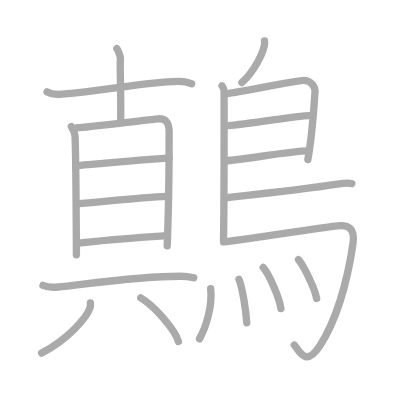
t = 0.00 s
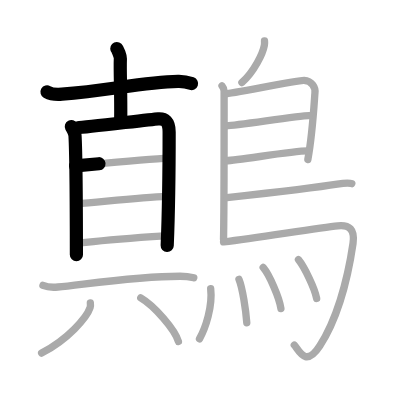
t = 4.25 s
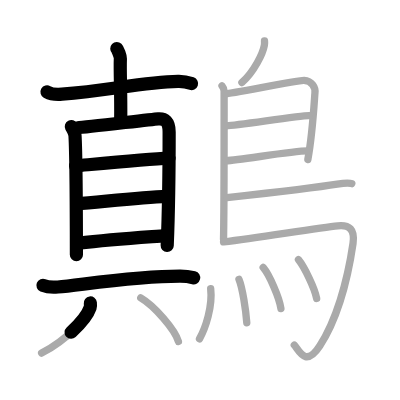
t = 8.50 s
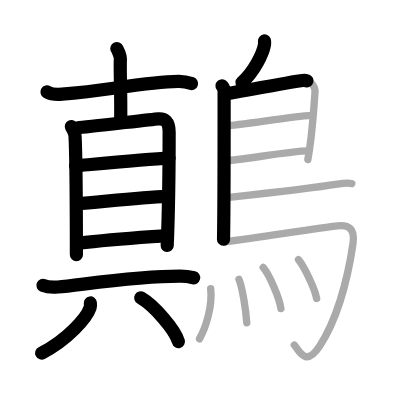
t = 12.50 s
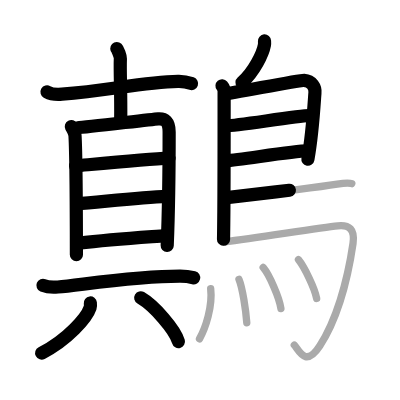
t = 15.50 s
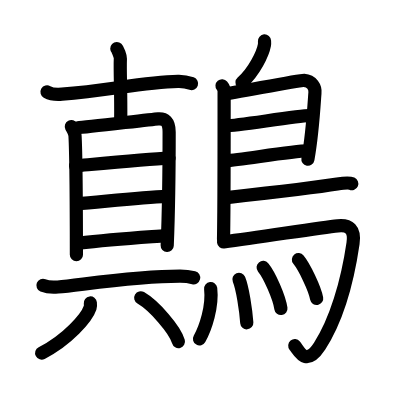
t = 21.00 s

The animated SVG that drew these frames (rendered in a browser with its animation timeline set to each time). Animation: 21 SMIL elements (animate=21); one cycle of 21.00 s.

<?xml version="1.0" standalone="no"?>
<!DOCTYPE svg PUBLIC "-//W3C//DTD SVG 1.1//EN"   "http://www.w3.org/Graphics/SVG/1.1/DTD/svg11.dtd">
<svg width="400px" height="400px"  version="1.1" xmlns="http://www.w3.org/2000/svg">
  <defs>
    <marker id="Triangle" viewBox="0 0 10 10" refX="0" refY="5" markerUnits="strokeWidth" markerWidth="3" style="stroke-opacity:0%;fill:#aaaaaa;" markerHeight="2" orient="auto">
      <path d="M 0 0 L 10 5 L 0 10 z" />
    </marker>
    
    <marker id="Arrow" viewBox="0 0 10 10" refX="5" refY="5" markerUnits="strokeWidth" markerWidth="1.8" style="stroke-opacity:0%;fill:#770000;" markerHeight="2" orient="auto">
      <path d="M 0 4 L 6 4 L 4 1 L 10 5 L 4 9 L 6 6 L 0 6 z" />
        <circle cx="5" cy="5" r="5" />
      </marker>
    
    <marker id="TriangleRed" viewBox="0 0 10 10" refX="0" refY="5" markerUnits="strokeWidth" markerWidth="3" style="stroke-opacity:0%;fill:#CC0000;" markerHeight="2" orient="auto">
      <path d="M 0 0 L 10 5 L 0 10 z" />
    </marker>
    
    <marker id="ArrowRed" viewBox="0 0 10 10" refX="5" refY="5" markerUnits="strokeWidth" markerWidth="1.8" style="stroke-opacity:0%;fill:#CC0000;" markerHeight="2" orient="auto">
      <path d="M 0 4 L 6 4 L 4 1 L 10 5 L 4 9 L 6 6 L 0 6 z" />
        <circle cx="5" cy="5" r="5" />
      </marker>
    
  </defs>
  
  <path style="fill:#ffffff; fill-opacity:100%; fill-rule:evenodd; stroke-width:0;" d="M 0 0 L 400px 0 L 400px 400px L 0 400px L 0 0" />

  <g transform="scale(3.6697247706422 3.6697247706422)">
<path style="fill:none; fill-opacity:0%; fill-rule:evenodd; stroke:#aaaaaa; stroke-opacity:100%; stroke-width: 1.5pt; stroke-linejoin:round; stroke-linecap:round;" d="M12.82 25.05c1.07 0.62 3.01 0.71 4.08 0.62c13.17-1.14 22.27-3.24 31.61-3.48c1.78-0.05 2.84 0.3 3.73 0.61"></path>
<path style="fill:none; fill-opacity:0%; fill-rule:evenodd; stroke:#aaaaaa; stroke-opacity:100%; stroke-width: 1.5pt; stroke-linejoin:round; stroke-linecap:round;" d="M31.83 13.25c0.29 0.28 0.99 2.11 0.97 2.68c-0.15 4.2 0.2 8.32 0.09 17.1"></path>
<path style="fill:none; fill-opacity:0%; fill-rule:evenodd; stroke:#aaaaaa; stroke-opacity:100%; stroke-width: 1.5pt; stroke-linejoin:round; stroke-linecap:round;" d="M19.44 34.49c0.32 0.61 0.94 1.41 1 2.48c0.27 4.74 0.38 31.9 0.38 32.44"></path>
<path style="fill:none; fill-opacity:0%; fill-rule:evenodd; stroke:#aaaaaa; stroke-opacity:100%; stroke-width: 1.5pt; stroke-linejoin:round; stroke-linecap:round;" d="M21.12 34.82c2.3-0.13 19.91-2.28 22-2.44c1.74-0.13 2.97 0.69 2.97 3.57c0 4.67-0.01 18.39-0.53 31.04"></path>
<path style="fill:none; fill-opacity:0%; fill-rule:evenodd; stroke:#aaaaaa; stroke-opacity:100%; stroke-width: 1.5pt; stroke-linejoin:round; stroke-linecap:round;" d="M20.61 45.19c8.37-0.76 19.91-1.85 25.46-2.12"></path>
<path style="fill:none; fill-opacity:0%; fill-rule:evenodd; stroke:#aaaaaa; stroke-opacity:100%; stroke-width: 1.5pt; stroke-linejoin:round; stroke-linecap:round;" d="M20.97 55.55c6.08-0.45 17.01-1.76 24.52-2.05"></path>
<path style="fill:none; fill-opacity:0%; fill-rule:evenodd; stroke:#aaaaaa; stroke-opacity:100%; stroke-width: 1.5pt; stroke-linejoin:round; stroke-linecap:round;" d="M21.37 66.28c9.05-1.1 16.45-1.53 23.93-2.08"></path>
<path style="fill:none; fill-opacity:0%; fill-rule:evenodd; stroke:#aaaaaa; stroke-opacity:100%; stroke-width: 1.5pt; stroke-linejoin:round; stroke-linecap:round;" d="M11.71 77.77c1.06 0.44 3.01 0.54 4.07 0.44c6.59-0.6 21.3-2.95 33.31-2.94c1.77 0 2.83 0.21 3.71 0.43"></path>
<path style="fill:none; fill-opacity:0%; fill-rule:evenodd; stroke:#aaaaaa; stroke-opacity:100%; stroke-width: 1.5pt; stroke-linejoin:round; stroke-linecap:round;" d="M24.62 82.56c0.04 0.32 0.08 0.83-0.07 1.29c-0.91 2.72-6.1 8.71-13.21 12.36"></path>
<path style="fill:none; fill-opacity:0%; fill-rule:evenodd; stroke:#aaaaaa; stroke-opacity:100%; stroke-width: 1.5pt; stroke-linejoin:round; stroke-linecap:round;" d="M38.35 81.16c3.62 2.1 9.36 8.65 10.27 11.92"></path>
<path style="fill:none; fill-opacity:0%; fill-rule:evenodd; stroke:#aaaaaa; stroke-opacity:100%; stroke-width: 1.5pt; stroke-linejoin:round; stroke-linecap:round;" d="M72.08 11.16c0.02 0.28 0.04 0.72-0.03 1.12c-0.42 2.33-2.83 7.31-6.13 10.2"></path>
<path style="fill:none; fill-opacity:0%; fill-rule:evenodd; stroke:#aaaaaa; stroke-opacity:100%; stroke-width: 1.5pt; stroke-linejoin:round; stroke-linecap:round;" d="M60.5 23.39c0.32 0.38 0.57 0.88 0.57 1.5c0 6.29 0.03 30.44-0.16 40.33"></path>
<path style="fill:none; fill-opacity:0%; fill-rule:evenodd; stroke:#aaaaaa; stroke-opacity:100%; stroke-width: 1.5pt; stroke-linejoin:round; stroke-linecap:round;" d="M61.46 25.54c1.48 0 19.95-3.75 21.39-3.66c2.12 0.14 3.17 1.87 2.97 3.49c-0.12 1-0.56 10.47-1.93 18.1"></path>
<path style="fill:none; fill-opacity:0%; fill-rule:evenodd; stroke:#aaaaaa; stroke-opacity:100%; stroke-width: 1.5pt; stroke-linejoin:round; stroke-linecap:round;" d="M61.7 34.27c1.81 0.12 20.52-2.88 22.57-2.75"></path>
<path style="fill:none; fill-opacity:0%; fill-rule:evenodd; stroke:#aaaaaa; stroke-opacity:100%; stroke-width: 1.5pt; stroke-linejoin:round; stroke-linecap:round;" d="M61.62 43.8c3.68-0.12 17.67-2.66 22.26-2.67"></path>
<path style="fill:none; fill-opacity:0%; fill-rule:evenodd; stroke:#aaaaaa; stroke-opacity:100%; stroke-width: 1.5pt; stroke-linejoin:round; stroke-linecap:round;" d="M61.82 53.84c8.26-0.91 26.54-3.1 30.08-3.68c1.24-0.2 3.33-0.38 3.96-0.11"></path>
<path style="fill:none; fill-opacity:0%; fill-rule:evenodd; stroke:#aaaaaa; stroke-opacity:100%; stroke-width: 1.5pt; stroke-linejoin:round; stroke-linecap:round;" d="M60.92 65.92c10.83-1.42 26.32-3.88 31.12-4.38c3.12-0.33 4.72 0.93 4.16 4.78c-1.56 10.71-4.7 21.18-9.08 27.97c-3.89 6.01-5.67 1.09-6.93-0.25"></path>
<path style="fill:none; fill-opacity:0%; fill-rule:evenodd; stroke:#aaaaaa; stroke-opacity:100%; stroke-width: 1.5pt; stroke-linejoin:round; stroke-linecap:round;" d="M57.41 78.65c0.56 4.87-1.4 10.71-3.05 13.69"></path>
<path style="fill:none; fill-opacity:0%; fill-rule:evenodd; stroke:#aaaaaa; stroke-opacity:100%; stroke-width: 1.5pt; stroke-linejoin:round; stroke-linecap:round;" d="M65.12 76.12c0.97 2.32 1.89 8.43 2.13 11.84"></path>
<path style="fill:none; fill-opacity:0%; fill-rule:evenodd; stroke:#aaaaaa; stroke-opacity:100%; stroke-width: 1.5pt; stroke-linejoin:round; stroke-linecap:round;" d="M71.71 72.88c1.71 2.04 4.41 8.19 4.84 11.2"></path>
<path style="fill:none; fill-opacity:0%; fill-rule:evenodd; stroke:#aaaaaa; stroke-opacity:100%; stroke-width: 1.5pt; stroke-linejoin:round; stroke-linecap:round;" d="M81.33 70.76c1.58 1.93 4.42 7.74 4.96 10.57"></path>

<path style="fill:none; fill-opacity:0%; fill-rule:evenodd; stroke:#000000; stroke-opacity:100%; stroke-width: 2.7pt; stroke-linejoin:round; stroke-linecap:round;" d="M12.82 25.05c1.07 0.62 3.01 0.71 4.08 0.62c13.17-1.14 22.27-3.24 31.61-3.48c1.78-0.05 2.84 0.3 3.73 0.61" pathLength="100" stroke-dashoffset="100" stroke-dasharray="100 105"><animate id="dashAnim1" attributeName="stroke-dashoffset" from="100" to="0" dur="1s" calcMode="linear" fill="freeze"/></path>
<path style="fill:none; fill-opacity:0%; fill-rule:evenodd; stroke:#000000; stroke-opacity:100%; stroke-width: 2.7pt; stroke-linejoin:round; stroke-linecap:round;" d="M31.83 13.25c0.29 0.28 0.99 2.11 0.97 2.68c-0.15 4.2 0.2 8.32 0.09 17.1" pathLength="100" stroke-dashoffset="100" stroke-dasharray="100 105"><animate id="dashAnim2" attributeName="stroke-dashoffset" from="100" to="0" dur="1s" calcMode="linear" begin="dashAnim1.end" fill="freeze"/></path>
<path style="fill:none; fill-opacity:0%; fill-rule:evenodd; stroke:#000000; stroke-opacity:100%; stroke-width: 2.7pt; stroke-linejoin:round; stroke-linecap:round;" d="M19.44 34.49c0.32 0.61 0.94 1.41 1 2.48c0.27 4.74 0.38 31.9 0.38 32.44" pathLength="100" stroke-dashoffset="100" stroke-dasharray="100 105"><animate id="dashAnim3" attributeName="stroke-dashoffset" from="100" to="0" dur="1s" calcMode="linear" begin="dashAnim2.end" fill="freeze"/></path>
<path style="fill:none; fill-opacity:0%; fill-rule:evenodd; stroke:#000000; stroke-opacity:100%; stroke-width: 2.7pt; stroke-linejoin:round; stroke-linecap:round;" d="M21.12 34.82c2.3-0.13 19.91-2.28 22-2.44c1.74-0.13 2.97 0.69 2.97 3.57c0 4.67-0.01 18.39-0.53 31.04" pathLength="100" stroke-dashoffset="100" stroke-dasharray="100 105"><animate id="dashAnim4" attributeName="stroke-dashoffset" from="100" to="0" dur="1s" calcMode="linear" begin="dashAnim3.end" fill="freeze"/></path>
<path style="fill:none; fill-opacity:0%; fill-rule:evenodd; stroke:#000000; stroke-opacity:100%; stroke-width: 2.7pt; stroke-linejoin:round; stroke-linecap:round;" d="M20.61 45.19c8.37-0.76 19.91-1.85 25.46-2.12" pathLength="100" stroke-dashoffset="100" stroke-dasharray="100 105"><animate id="dashAnim5" attributeName="stroke-dashoffset" from="100" to="0" dur="1s" calcMode="linear" begin="dashAnim4.end" fill="freeze"/></path>
<path style="fill:none; fill-opacity:0%; fill-rule:evenodd; stroke:#000000; stroke-opacity:100%; stroke-width: 2.7pt; stroke-linejoin:round; stroke-linecap:round;" d="M20.97 55.55c6.08-0.45 17.01-1.76 24.52-2.05" pathLength="100" stroke-dashoffset="100" stroke-dasharray="100 105"><animate id="dashAnim6" attributeName="stroke-dashoffset" from="100" to="0" dur="1s" calcMode="linear" begin="dashAnim5.end" fill="freeze"/></path>
<path style="fill:none; fill-opacity:0%; fill-rule:evenodd; stroke:#000000; stroke-opacity:100%; stroke-width: 2.7pt; stroke-linejoin:round; stroke-linecap:round;" d="M21.37 66.28c9.05-1.1 16.45-1.53 23.93-2.08" pathLength="100" stroke-dashoffset="100" stroke-dasharray="100 105"><animate id="dashAnim7" attributeName="stroke-dashoffset" from="100" to="0" dur="1s" calcMode="linear" begin="dashAnim6.end" fill="freeze"/></path>
<path style="fill:none; fill-opacity:0%; fill-rule:evenodd; stroke:#000000; stroke-opacity:100%; stroke-width: 2.7pt; stroke-linejoin:round; stroke-linecap:round;" d="M11.71 77.77c1.06 0.44 3.01 0.54 4.07 0.44c6.59-0.6 21.3-2.95 33.31-2.94c1.77 0 2.83 0.21 3.71 0.43" pathLength="100" stroke-dashoffset="100" stroke-dasharray="100 105"><animate id="dashAnim8" attributeName="stroke-dashoffset" from="100" to="0" dur="1s" calcMode="linear" begin="dashAnim7.end" fill="freeze"/></path>
<path style="fill:none; fill-opacity:0%; fill-rule:evenodd; stroke:#000000; stroke-opacity:100%; stroke-width: 2.7pt; stroke-linejoin:round; stroke-linecap:round;" d="M24.62 82.56c0.04 0.32 0.08 0.83-0.07 1.29c-0.91 2.72-6.1 8.71-13.21 12.36" pathLength="100" stroke-dashoffset="100" stroke-dasharray="100 105"><animate id="dashAnim9" attributeName="stroke-dashoffset" from="100" to="0" dur="1s" calcMode="linear" begin="dashAnim8.end" fill="freeze"/></path>
<path style="fill:none; fill-opacity:0%; fill-rule:evenodd; stroke:#000000; stroke-opacity:100%; stroke-width: 2.7pt; stroke-linejoin:round; stroke-linecap:round;" d="M38.35 81.16c3.62 2.1 9.36 8.65 10.27 11.92" pathLength="100" stroke-dashoffset="100" stroke-dasharray="100 105"><animate id="dashAnim10" attributeName="stroke-dashoffset" from="100" to="0" dur="1s" calcMode="linear" begin="dashAnim9.end" fill="freeze"/></path>
<path style="fill:none; fill-opacity:0%; fill-rule:evenodd; stroke:#000000; stroke-opacity:100%; stroke-width: 2.7pt; stroke-linejoin:round; stroke-linecap:round;" d="M72.08 11.16c0.02 0.28 0.04 0.72-0.03 1.12c-0.42 2.33-2.83 7.31-6.13 10.2" pathLength="100" stroke-dashoffset="100" stroke-dasharray="100 105"><animate id="dashAnim11" attributeName="stroke-dashoffset" from="100" to="0" dur="1s" calcMode="linear" begin="dashAnim10.end" fill="freeze"/></path>
<path style="fill:none; fill-opacity:0%; fill-rule:evenodd; stroke:#000000; stroke-opacity:100%; stroke-width: 2.7pt; stroke-linejoin:round; stroke-linecap:round;" d="M60.5 23.39c0.32 0.38 0.57 0.88 0.57 1.5c0 6.29 0.03 30.44-0.16 40.33" pathLength="100" stroke-dashoffset="100" stroke-dasharray="100 105"><animate id="dashAnim12" attributeName="stroke-dashoffset" from="100" to="0" dur="1s" calcMode="linear" begin="dashAnim11.end" fill="freeze"/></path>
<path style="fill:none; fill-opacity:0%; fill-rule:evenodd; stroke:#000000; stroke-opacity:100%; stroke-width: 2.7pt; stroke-linejoin:round; stroke-linecap:round;" d="M61.46 25.54c1.48 0 19.95-3.75 21.39-3.66c2.12 0.14 3.17 1.87 2.97 3.49c-0.12 1-0.56 10.47-1.93 18.1" pathLength="100" stroke-dashoffset="100" stroke-dasharray="100 105"><animate id="dashAnim13" attributeName="stroke-dashoffset" from="100" to="0" dur="1s" calcMode="linear" begin="dashAnim12.end" fill="freeze"/></path>
<path style="fill:none; fill-opacity:0%; fill-rule:evenodd; stroke:#000000; stroke-opacity:100%; stroke-width: 2.7pt; stroke-linejoin:round; stroke-linecap:round;" d="M61.7 34.27c1.81 0.12 20.52-2.88 22.57-2.75" pathLength="100" stroke-dashoffset="100" stroke-dasharray="100 105"><animate id="dashAnim14" attributeName="stroke-dashoffset" from="100" to="0" dur="1s" calcMode="linear" begin="dashAnim13.end" fill="freeze"/></path>
<path style="fill:none; fill-opacity:0%; fill-rule:evenodd; stroke:#000000; stroke-opacity:100%; stroke-width: 2.7pt; stroke-linejoin:round; stroke-linecap:round;" d="M61.62 43.8c3.68-0.12 17.67-2.66 22.26-2.67" pathLength="100" stroke-dashoffset="100" stroke-dasharray="100 105"><animate id="dashAnim15" attributeName="stroke-dashoffset" from="100" to="0" dur="1s" calcMode="linear" begin="dashAnim14.end" fill="freeze"/></path>
<path style="fill:none; fill-opacity:0%; fill-rule:evenodd; stroke:#000000; stroke-opacity:100%; stroke-width: 2.7pt; stroke-linejoin:round; stroke-linecap:round;" d="M61.82 53.84c8.26-0.91 26.54-3.1 30.08-3.68c1.24-0.2 3.33-0.38 3.96-0.11" pathLength="100" stroke-dashoffset="100" stroke-dasharray="100 105"><animate id="dashAnim16" attributeName="stroke-dashoffset" from="100" to="0" dur="1s" calcMode="linear" begin="dashAnim15.end" fill="freeze"/></path>
<path style="fill:none; fill-opacity:0%; fill-rule:evenodd; stroke:#000000; stroke-opacity:100%; stroke-width: 2.7pt; stroke-linejoin:round; stroke-linecap:round;" d="M60.92 65.92c10.83-1.42 26.32-3.88 31.12-4.38c3.12-0.33 4.72 0.93 4.16 4.78c-1.56 10.71-4.7 21.18-9.08 27.97c-3.89 6.01-5.67 1.09-6.93-0.25" pathLength="100" stroke-dashoffset="100" stroke-dasharray="100 105"><animate id="dashAnim17" attributeName="stroke-dashoffset" from="100" to="0" dur="1s" calcMode="linear" begin="dashAnim16.end" fill="freeze"/></path>
<path style="fill:none; fill-opacity:0%; fill-rule:evenodd; stroke:#000000; stroke-opacity:100%; stroke-width: 2.7pt; stroke-linejoin:round; stroke-linecap:round;" d="M57.41 78.65c0.56 4.87-1.4 10.71-3.05 13.69" pathLength="100" stroke-dashoffset="100" stroke-dasharray="100 105"><animate id="dashAnim18" attributeName="stroke-dashoffset" from="100" to="0" dur="1s" calcMode="linear" begin="dashAnim17.end" fill="freeze"/></path>
<path style="fill:none; fill-opacity:0%; fill-rule:evenodd; stroke:#000000; stroke-opacity:100%; stroke-width: 2.7pt; stroke-linejoin:round; stroke-linecap:round;" d="M65.12 76.12c0.97 2.32 1.89 8.43 2.13 11.84" pathLength="100" stroke-dashoffset="100" stroke-dasharray="100 105"><animate id="dashAnim19" attributeName="stroke-dashoffset" from="100" to="0" dur="1s" calcMode="linear" begin="dashAnim18.end" fill="freeze"/></path>
<path style="fill:none; fill-opacity:0%; fill-rule:evenodd; stroke:#000000; stroke-opacity:100%; stroke-width: 2.7pt; stroke-linejoin:round; stroke-linecap:round;" d="M71.71 72.88c1.71 2.04 4.41 8.19 4.84 11.2" pathLength="100" stroke-dashoffset="100" stroke-dasharray="100 105"><animate id="dashAnim20" attributeName="stroke-dashoffset" from="100" to="0" dur="1s" calcMode="linear" begin="dashAnim19.end" fill="freeze"/></path>
<path style="fill:none; fill-opacity:0%; fill-rule:evenodd; stroke:#000000; stroke-opacity:100%; stroke-width: 2.7pt; stroke-linejoin:round; stroke-linecap:round;" d="M81.33 70.76c1.58 1.93 4.42 7.74 4.96 10.57" pathLength="100" stroke-dashoffset="100" stroke-dasharray="100 105"><animate id="dashAnim21" attributeName="stroke-dashoffset" from="100" to="0" dur="1s" calcMode="linear" begin="dashAnim20.end" fill="freeze"/></path>

</g>

</svg>  
          
